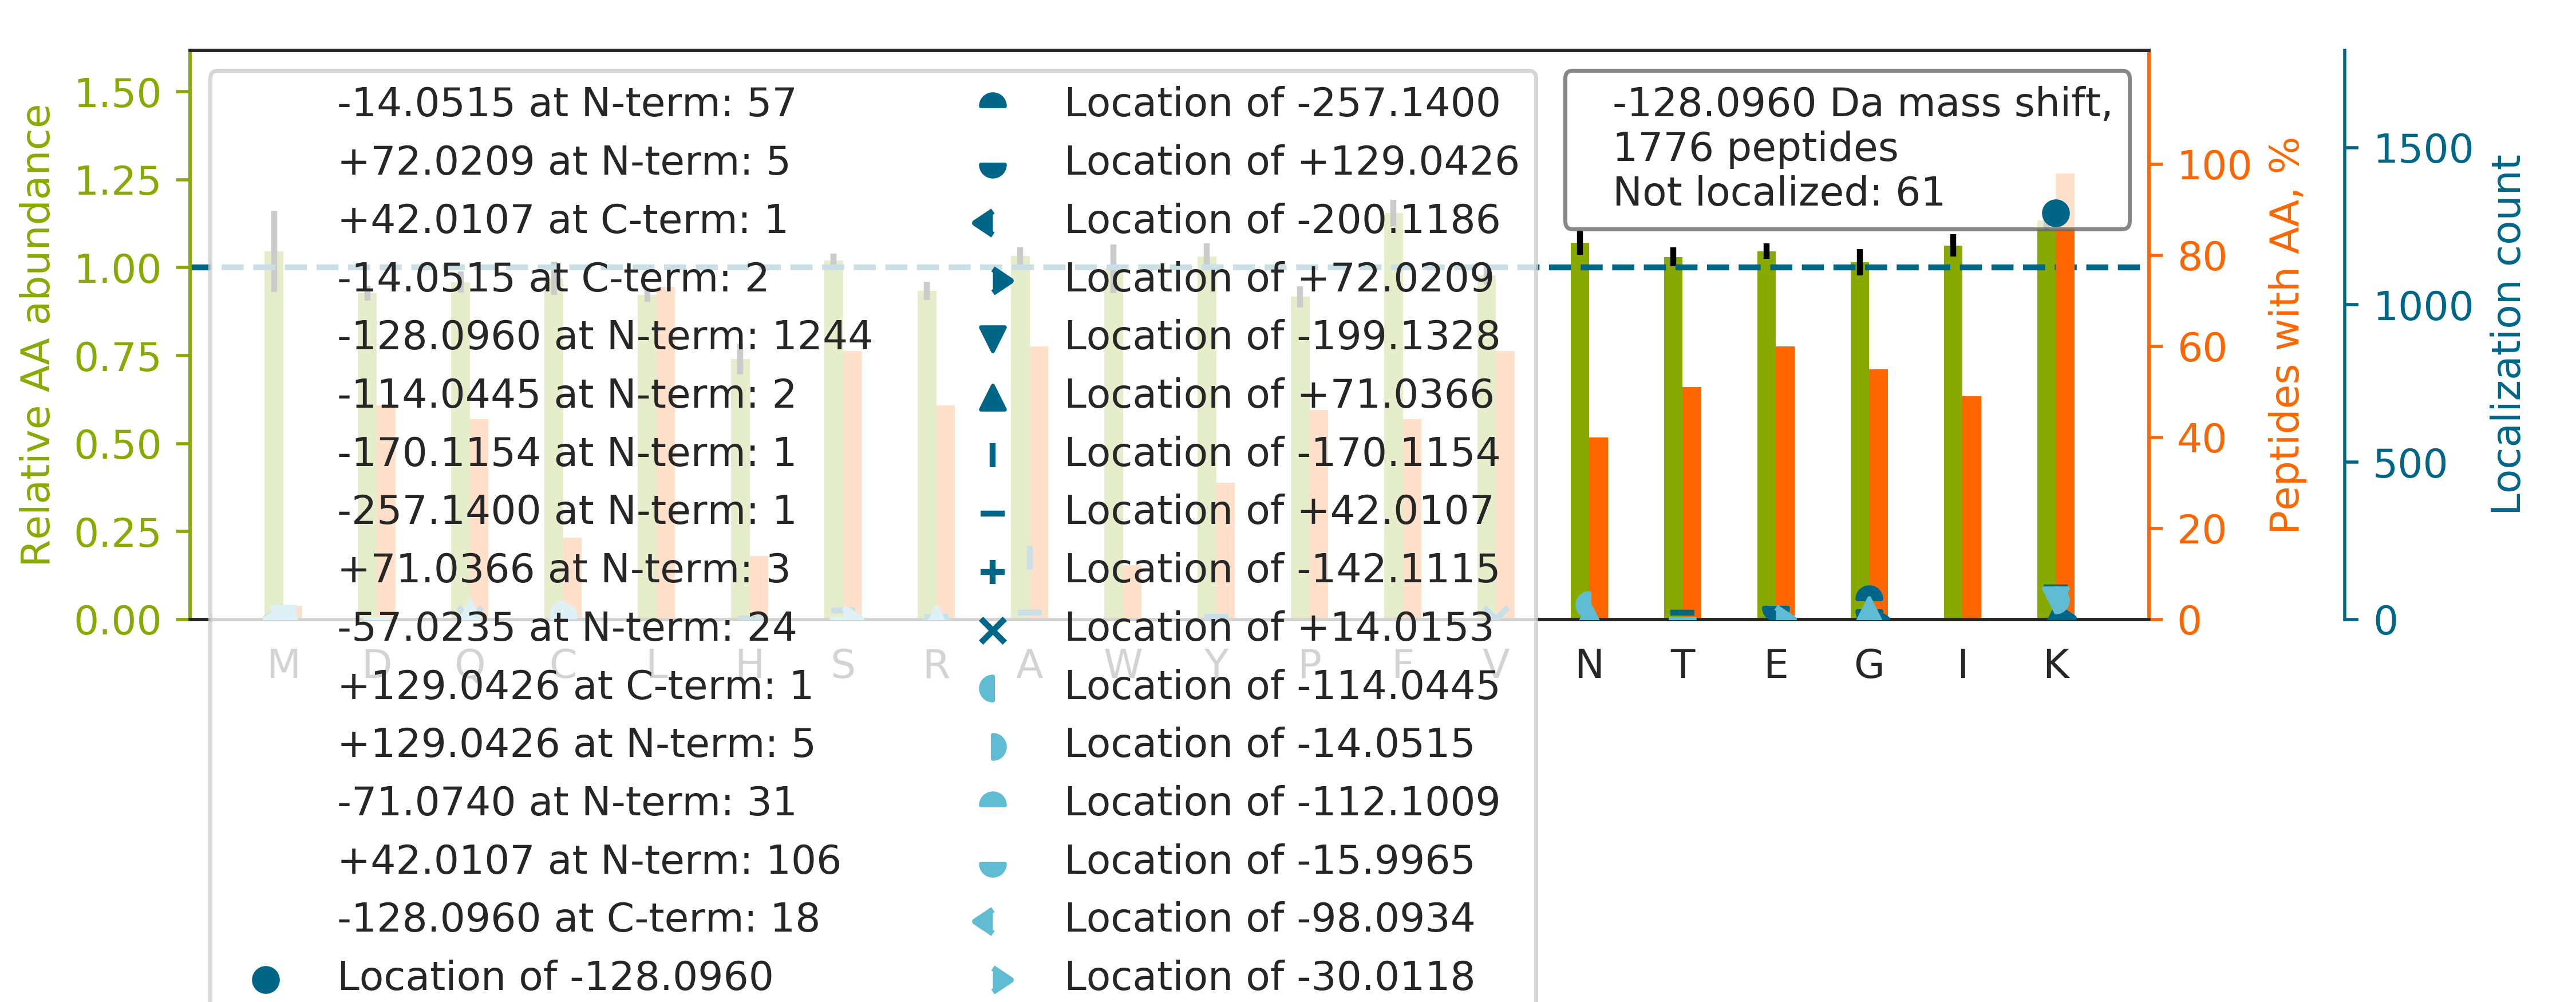

The table this chart was drawn from, first rows:
top isoform	localization score	spectrum
K[-128]DGSTTAGNSSQVSDGAAAILLAR	0.9907	02CPTAC_COprospective_W_VU_20150624_01CO…
KA[-170]Y[+42]STTSIASVAGLTAAAYR	0.03117	03CPTAC_COprospective_W_VU_20150624_05CO…
K[-128]ALLSGAGPADVYTFNFSK	0.9952	68CPTAC_COprospective_W_VU_20160406_14CO…
K[-128]IIVDTYGGWGAHGGGAFSGK	1	22CPTAC_COprospective_W_VU_20150202_05CO…
K[+42]A[-170]LYGTTSETATWR	0.5223	47CPTAC_COprospective_W_VU_20151209_21CO…
KT[-16]C[-112]TTVAFTQVNSEDK	0.8416	09CPTAC_COprospective_W_VU_20150928_05CO…
K[-128]ITVPGNFQGHSGAQCITCSYK	1	75CPTAC_COprospective_W_VU_20160502_11CO…
KNGPLEVAGAAVSAGHGLPAK		88CPTAC_COprospective_W_VU_20160705_11CO…
K[-128]AVTDFTSEVTYDPAGR	0.9946	52CPTAC_COprospective_W_VU_20160223_11CO…
K[-128]QTIDNSQGAYQEAFDISK	0.9992	08CPTAC_COprospective_W_VU_20150928_05CO…
KTK[-128]PIVKPQTSPEYGQGINPISR	0.8584	88CPTAC_COprospective_W_VU_20160705_11CO…
K[-128]ELQELNELFKPVVAAQK	0.9998	75CPTAC_COprospective_W_VU_20160502_11CO…
GKT[-16]GC[-112]TDINECEIGAHNCGK	0.8241	56CPTAC_COprospective_W_VU_20160303_01CO…
KEG[-257]TG[+129]STATSSSSTAGAAGK	0.7525	97CPTAC_COprospective_W_VU_20160801_11CO…
K[-14]YTYN[-114]YEAESSSGVPGTADSR	0.9851	43CPTAC_COprospective_W_VU_20151130_01CO…
K[-128]TTPTPSTNSVLSTSTNR	1	44CPTAC_COprospective_W_VU_20151202_20CO…
K[-128]VYENYPTYDLTER	1.0	15CPTAC_COprospective_W_VU_20151102_09CO…
K[-128]INESTQNWHQLENIGNFIK	1	60CPTAC_COprospective_W_VU_20160311_27CO…
K[-128]TSDFNTFLAQEGCTK	1	64CPTAC_COprospective_W_VU_20160318_11CO…
KCCVECPPCPAPPVAGPSVFLFPPKPK		52CPTAC_COprospective_W_VU_20160223_11CO…
KASA[-170]FNS[+42]WFENAEEDLTDPVR	0.9194	39CPTAC_COprospective_W_VU_20150909_09CO…
K[-14]AC[-114]LIFFDEIDAIGGAR	0.8525	10CPTAC_COprospective_W_VU_20151002_05CO…
KQLG[-257]DNE[+129]AITQEIVGCAHLENYALK	0.9265	26CPTAC_COprospective_W_VU_20150810_05CO…
K[-128]LEVEANNAFDQYR	0.9999	94CPTAC_COprospective_W_VU_20160729_05CO…
K[-128]IEVIKPGDLGVDLTSK	1	17CPTAC_COprospective_W_VU_20150807_09CO…
K[-128]TLSSVQNEVQEALQR	1	08CPTAC_COprospective_W_VU_20150928_05CO…
K[-128]EYGGLDVLVNNAGIAFK	0.9835	09CPTAC_COprospective_W_VU_20150928_05CO…
K[-128]DLIGIDNLVVPGR	1	11CPTAC_COprospective_W_VU_20151002_05CO…
KA[-170]S[+42]SEGGTAAGAGLDSLHK	0.5184	47CPTAC_COprospective_W_VU_20151209_21CO…
K[-128]CTEGPIDLVFVIDGSK	0.9998	28CPTAC_COprospective_W_VU_20150810_05CO…
K[-128]LFIGGLSFETTDDSLR	0.9946	58CPTAC_COprospective_W_VU_20160318_11CO…
K[-128]QSEPLEITLLAPER	1	79CPTAC_COprospective_W_VU_20160510_05CO…
K[-14]ELN[-114]ELVSAIEEHFFQPQK	0.777	35CPTAC_COprospective_W_VU_20150901_16CO…
K[-128]QQSIAGSADSKPIDVSR	0.9387	49CPTAC_COprospective_W_VU_20151222_11CO…
K[-128]VYEEVLSVTPNDGFAK	1	48CPTAC_COprospective_W_VU_20151209_15CO…
VK[-128]LAAVDATVNQVLASR	0.9988	36CPTAC_COprospective_W_VU_20150824_11CO…
K[-128]FSLDALITHVLPFEK	1	84CPTAC_COprospective_W_VU_20160916_05CO…
K[-128]YGTCPHGGYGLGLER	1	88CPTAC_COprospective_W_VU_20160705_11CO…
K[+42]FA[-170]CNGTVIEHPEYGEVIQLQGDQR	0.005924	49CPTAC_COprospective_W_VU_20151222_11CO…
K[-128]ILCEAPVESVVQVSGTVISRPAGQENPK	0.9244	40CPTAC_COprospective_W_VU_20150909_05CO…
K[-128]ALFPGDSEIDQLFR	1	02CPTAC_COprospective_W_VU_20150624_01CO…
KEA[-170]A[+42]WAITNATSGGSAEQIK	0.1314	55CPTAC_COprospective_W_VU_20160630_11CO…
K[-128]ATQQAEQLSNELATER	0.7753	76CPTAC_COprospective_W_VU_20160502_11CO…
K[+42]DA[-170]LLSALSIQNYHLECNETK	0.6768	60CPTAC_COprospective_W_VU_20160311_27CO…
K[+42]QA[-170]PEWTEEDLSQLTR	0.6253	25CPTAC_COprospective_W_VU_20160726_05CO…
K[-128]YFDSCNGDLDPEIVK	0.9992	49CPTAC_COprospective_W_VU_20151222_11CO…
KA[+42]A[-170]FYEEQINYYDTYIK	0.11	58CPTAC_COprospective_W_VU_20160318_11CO…
G[-57]K[-71]LGVCFDVPTASVTEIQEK	0.939	13CPTAC_COprospective_W_VU_20151030_06CO…
K[-128]TGSPGSPGAGGVQSTAK	1	71CPTAC_COprospective_W_VU_20160414_14CO…
K[-71]SQ[-57]VTPNTHIYSALINAAIR	0.9341	44CPTAC_COprospective_W_VU_20151202_20CO…
K[-128]YVATLGVEVHPLVFHTNR	0.7954	92CPTAC_COprospective_W_VU_20160728_11CO…
K[-128]VLGAFSDGLAHLDNLK	1	56CPTAC_COprospective_W_VU_20160303_01CO…
K[-128]LTDPTGWVTIDENTGSIK	1	73CPTAC_COprospective_W_VU_20160422_11CO…
K[-128]DSVWGSGGGQQSVNHLVK	1	44CPTAC_COprospective_W_VU_20151202_20CO…
S[+42]RGFA[-170]FVYFENVDDAK	0.6755	37CPTAC_COprospective_W_VU_20150904_16CO…
K[-128]LSLGQYDNDAGGQLPFSK	0.9347	05CPTAC_COprospective_W_VU_20150915_05CO…
K[-128]FYGPEGPYGVFAGR	1	51CPTAC_COprospective_W_VU_20160215_16CO…
KELEQVCNPIISGLYQGAGGPGPGGFGAQGPK		102CPTAC_COprospective_W_VU_20160806_09C…
K[-128]ICYQEVSQCFGVLSSR	1	16CPTAC_COprospective_W_VU_20151102_09CO…
K[-128]LLSSGFDIDTPDDFGR	1	25CPTAC_COprospective_W_VU_20160726_05CO…
... 1,716 more rows
